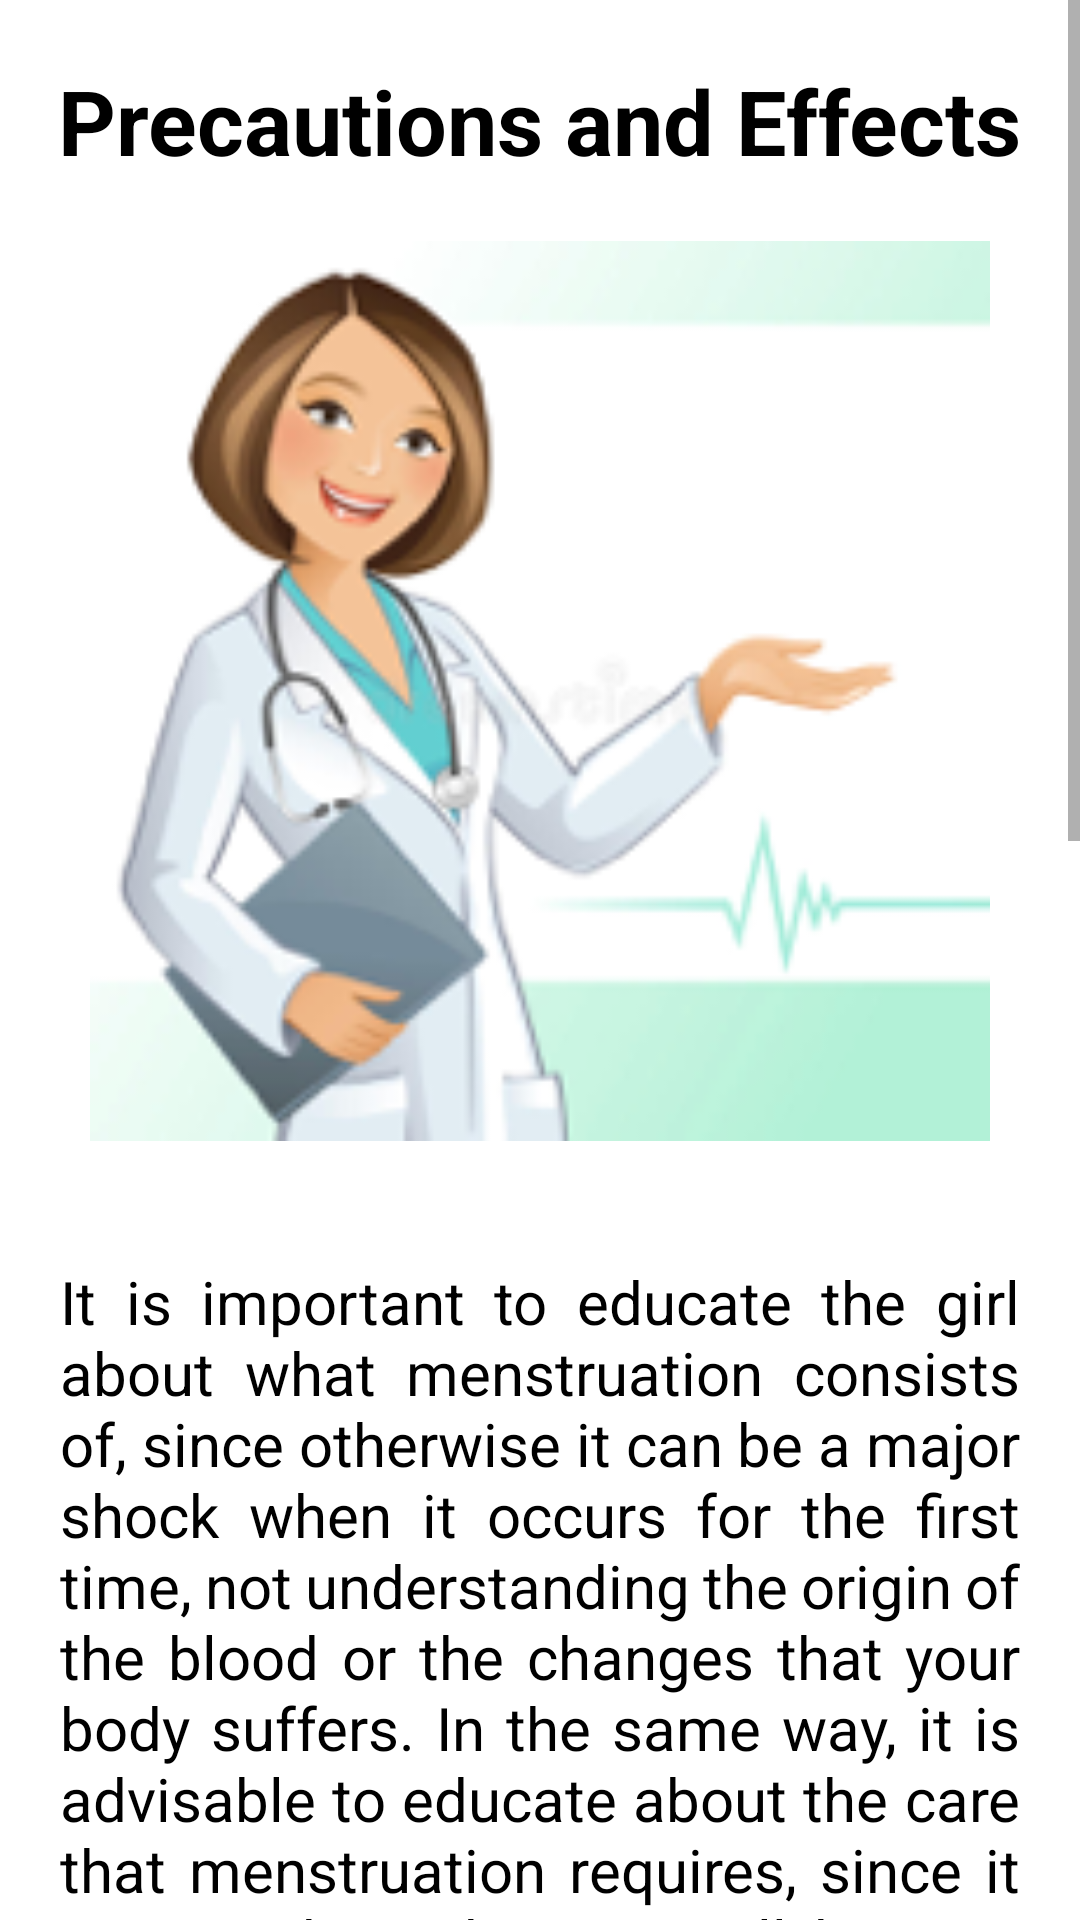

Here is an Android app screen rendered from its layout file. Give the layout XML and the strings, colors and styles it references.
<!-- AndroidManifest.xml: application theme Theme.Girls__flu -->
<!-- res/layout/activity_effects.xml -->
<?xml version="1.0" encoding="utf-8"?>
<LinearLayout xmlns:android="http://schemas.android.com/apk/res/android"
    xmlns:app="http://schemas.android.com/apk/res-auto"
    xmlns:tools="http://schemas.android.com/tools"
    android:layout_width="match_parent"
    android:layout_height="match_parent"
    tools:context=".remedies">

    <ScrollView
        android:layout_width="match_parent"
        android:layout_height="match_parent">

        <LinearLayout
            android:layout_width="match_parent"
            android:layout_height="match_parent"
            android:orientation="vertical">

            <TextView
                android:layout_width="wrap_content"
                android:layout_height="wrap_content"
                android:text="Precautions and Effects"
                android:layout_gravity="center"
                android:justificationMode="inter_word"
                android:textColor="@color/black"
                android:textSize="30dp"
                android:textStyle="bold"
                android:layout_marginTop="20dp"
                >
            </TextView>

            <ImageView
                android:id="@+id/imageView"
                android:layout_width="350dp"
                android:layout_height="300dp"
                android:layout_gravity="center"
                app:srcCompat="@drawable/img_1"
                android:layout_marginLeft="10dp"
                android:layout_marginRight="10dp"
                android:layout_marginTop="20dp"
                android:layout_marginBottom="20dp"/>

            <TextView
                android:layout_width="wrap_content"
                android:layout_height="wrap_content"
                android:text="@string/precautions1"
                android:textSize="20dp"
                android:justificationMode="inter_word"
                android:textColor="@color/black"
                android:layout_marginTop="20dp"
                android:layout_marginLeft="20dp"
                android:layout_marginRight="20dp"
                >
            </TextView>

            <TextView
                android:layout_width="wrap_content"
                android:layout_height="wrap_content"
                android:text="Effects"
                android:textSize="20dp"
                android:justificationMode="inter_word"
                android:textColor="@color/black"
                android:textStyle="bold"
                android:layout_marginTop="20dp"
                android:layout_marginLeft="20dp"
                android:layout_marginRight="20dp"
                >
            </TextView>

            <TextView
                android:layout_width="wrap_content"
                android:layout_height="wrap_content"
                android:text="@string/precaution2"
                android:textSize="20dp"
                android:justificationMode="inter_word"
                android:textColor="@color/black"
                android:layout_marginTop="20dp"
                android:layout_marginLeft="20dp"
                android:layout_marginRight="20dp"
                >
            </TextView>

            <Button
                android:id="@+id/menarche"
                android:layout_width="match_parent"
                android:layout_height="match_parent"
                android:text="Menarche Symptoms"
                android:backgroundTint="@color/pink"
                android:layout_marginLeft="30dp"
                android:layout_marginRight="30dp"
                android:layout_marginTop="20dp"
                android:layout_marginBottom="20dp">

            </Button>

            <TextView
                android:layout_width="wrap_content"
                android:layout_height="wrap_content"
                android:text="@string/precaution3"
                android:textSize="20dp"
                android:justificationMode="inter_word"
                android:textColor="@color/black"
                android:layout_marginTop="20dp"
                android:layout_marginLeft="20dp"
                android:layout_marginRight="20dp"
                >
            </TextView>

            <Button
                android:id="@+id/menapause"
                android:layout_width="match_parent"
                android:layout_height="match_parent"
                android:text="Menapause Symptoms"
                android:backgroundTint="@color/pink"
                android:layout_marginLeft="30dp"
                android:layout_marginRight="30dp"
                android:layout_marginTop="20dp"
                android:layout_marginBottom="30dp">

            </Button>

        </LinearLayout>
    </ScrollView>

</LinearLayout>
<!-- resources referenced by this layout -->
<resources>
  <color name="black">#FF000000</color>
  <color name="pink">#FB6B90</color>
  <!-- drawable img_1: png bitmap (drawable-v24, 35670 bytes) -->
  <string name="precaution2">The onset of menarche is part of a "girl's" puberty and, beyond presenting the first menstruation and beginning her fertile period, it also implies a series of changes throughout the body, such as the following:
  </string>
  <string name="precaution3">You may be transitioning into menopause if you begin experiencing some or all of the following symptoms:
  </string>
  <string name="precautions1">It is important to educate the girl about what menstruation consists of, since otherwise it can be a major shock when it occurs for the first time,
          not understanding the origin of the blood or the changes that your body suffers. In the same way, it is advisable to educate about the care that menstruation requires, since it
          is something that you will have to live with during a large part of your life. Thus, it must be explained not only why it is produced, but also the use of compresses, for example,
          and the necessary hygiene habits.
  \n\nIn addition, since the menarche the woman is already considered fertile and capable of reproducing, so it is also important to offer guidance on issues such as sexuality or
      contraceptive methods.</string>
  <style name="Theme.Girls__flu" parent="Theme.MaterialComponents.Light.DarkActionBar">
          
          <item name="colorPrimary">@color/pink</item>
          <item name="colorPrimaryVariant">@color/purple_700</item>
          <item name="colorOnPrimary">@color/white</item>
          
          <item name="colorSecondary">@color/teal_200</item>
          <item name="colorSecondaryVariant">@color/teal_700</item>
          <item name="colorOnSecondary">@color/black</item>
          
          <item name="android:statusBarColor" tools:targetApi="l">?attr/colorPrimary</item>
          
      </style>
  <color name="purple_700">#FF3700B3</color>
  <color name="white">#FFFFFFFF</color>
  <color name="teal_200">#FF03DAC5</color>
  <color name="teal_700">#FF018786</color>
</resources>
